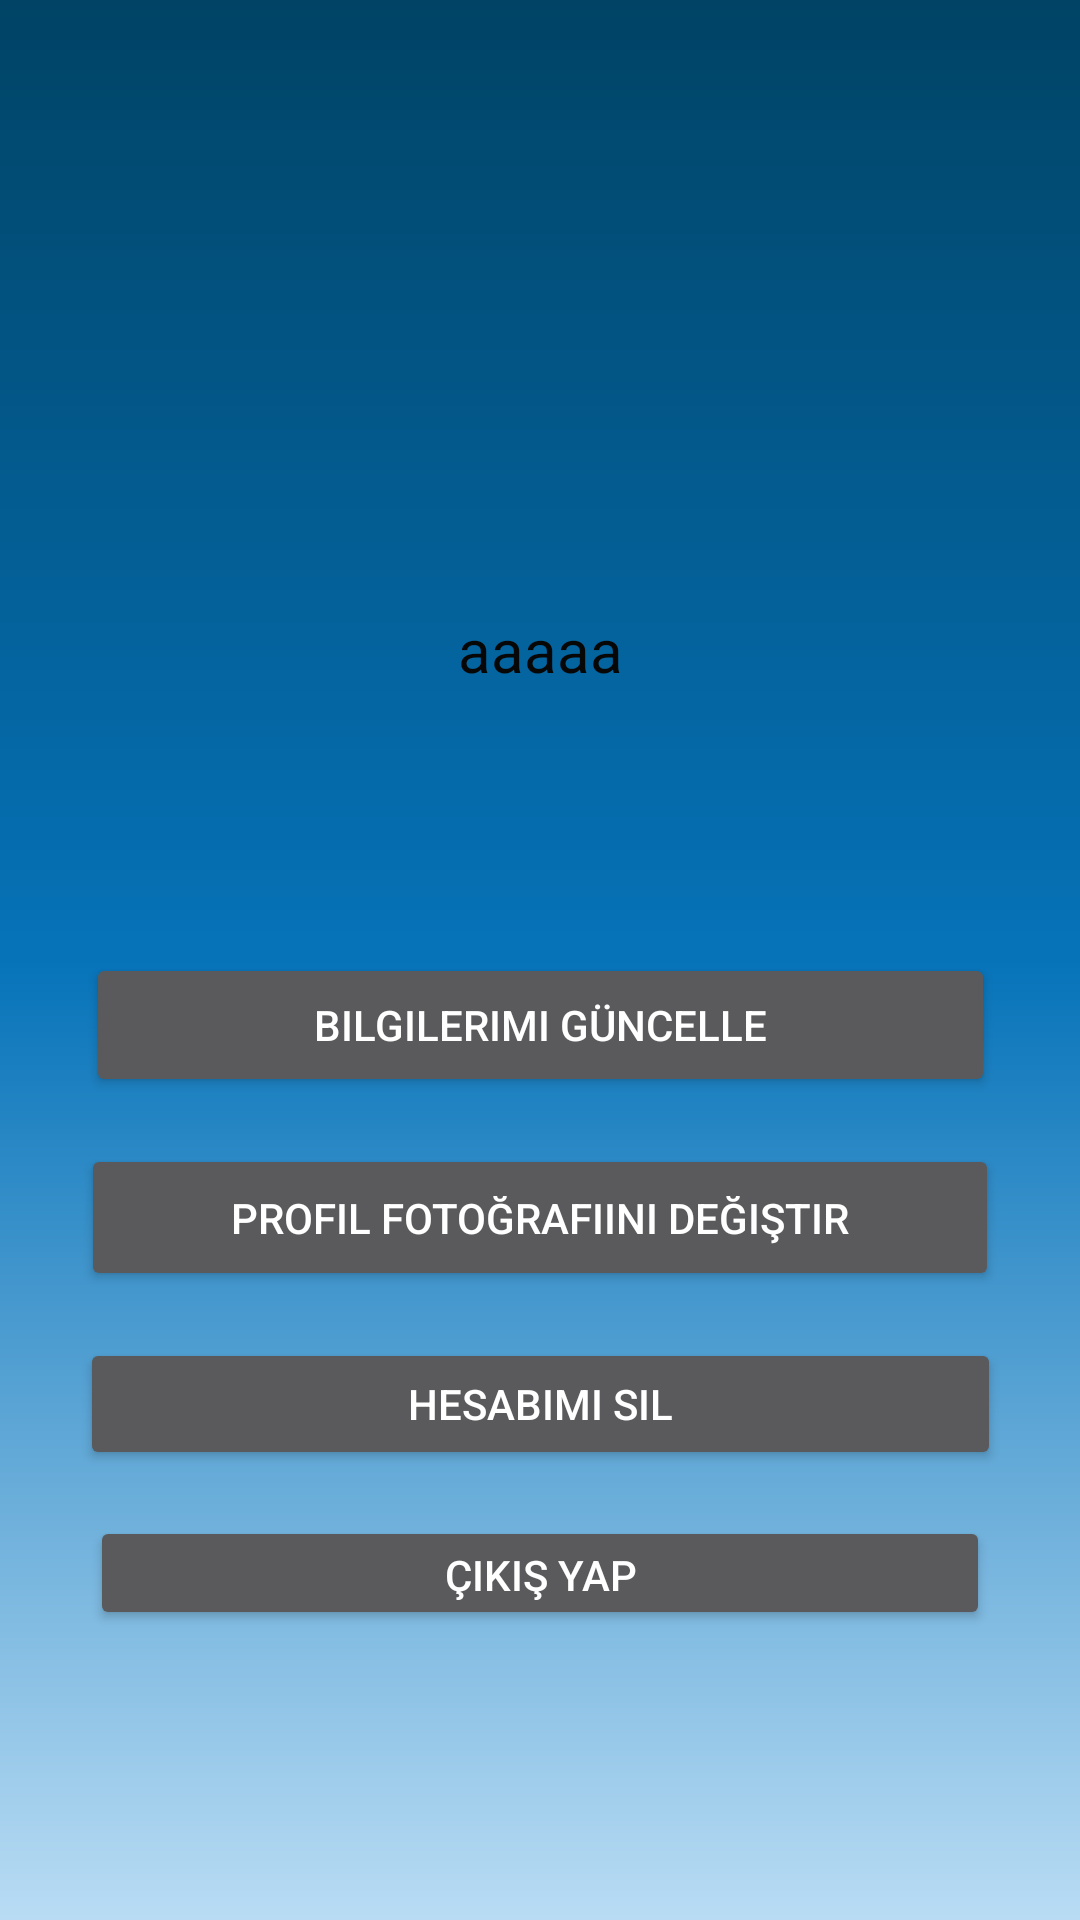

Produce the Android XML layout that renders to this screen, including the resource entries it uses.
<!-- AndroidManifest.xml: application theme Theme.BlogGAM -->
<!-- res/layout/fragment_profil.xml -->
<?xml version="1.0" encoding="utf-8"?>
<androidx.constraintlayout.widget.ConstraintLayout xmlns:android="http://schemas.android.com/apk/res/android"
    xmlns:app="http://schemas.android.com/apk/res-auto"
    xmlns:tools="http://schemas.android.com/tools"
    android:layout_width="match_parent"
    android:layout_height="match_parent"
    android:background="@drawable/constraintarkaplan"
    tools:context=".ProfilFragment">

    <ImageView
        android:id="@+id/imageView"
        android:layout_width="wrap_content"
        android:layout_height="wrap_content"
        android:layout_marginStart="16dp"
        android:layout_marginTop="66dp"
        android:layout_marginEnd="16dp"
        android:layout_marginBottom="53dp"
        app:layout_constraintBottom_toTopOf="@+id/profilfragmentisimsoyisim"
        app:layout_constraintEnd_toEndOf="parent"
        app:layout_constraintStart_toStartOf="parent"
        app:layout_constraintTop_toTopOf="parent" />

    <Button
        android:id="@+id/profilfragmentbilgilerimiguncellebutton"
        android:layout_width="303dp"
        android:layout_height="48dp"
        android:layout_marginStart="16dp"
        android:layout_marginTop="48dp"
        android:layout_marginEnd="16dp"
        android:text="Bilgilerimi Güncelle"
        app:layout_constraintBottom_toTopOf="@+id/profilfragmentfotografdegis"
        app:layout_constraintEnd_toEndOf="parent"
        app:layout_constraintStart_toStartOf="parent"
        app:layout_constraintTop_toBottomOf="@+id/profilfragmentisimsoyisim" />

    <Button
        android:id="@+id/profilfragmentfotografdegis"
        android:layout_width="306dp"
        android:layout_height="49dp"
        android:layout_marginStart="16dp"
        android:layout_marginEnd="16dp"
        android:text="Profil Fotoğrafıını Değiştir"
        app:layout_constraintBottom_toTopOf="@+id/profilfragmenthesapsilbutton"
        app:layout_constraintEnd_toEndOf="parent"
        app:layout_constraintStart_toStartOf="parent"
        app:layout_constraintTop_toBottomOf="@+id/profilfragmentbilgilerimiguncellebutton" />

    <Button
        android:id="@+id/profilfragmenthesapsilbutton"
        android:layout_width="307dp"
        android:layout_height="44dp"
        android:layout_marginStart="16dp"
        android:layout_marginEnd="16dp"
        android:text="Hesabımı Sil"
        app:layout_constraintBottom_toTopOf="@+id/profilfragmentcıkısyapbutton"
        app:layout_constraintEnd_toEndOf="parent"
        app:layout_constraintStart_toStartOf="parent"
        app:layout_constraintTop_toBottomOf="@+id/profilfragmentfotografdegis" />

    <Button
        android:id="@+id/profilfragmentcıkısyapbutton"
        android:layout_width="300dp"
        android:layout_height="38dp"
        android:layout_marginStart="16dp"
        android:layout_marginEnd="16dp"
        android:layout_marginBottom="81dp"
        android:text="Çıkış Yap"
        app:layout_constraintBottom_toBottomOf="parent"
        app:layout_constraintEnd_toEndOf="parent"
        app:layout_constraintStart_toStartOf="parent"
        app:layout_constraintTop_toBottomOf="@+id/profilfragmenthesapsilbutton" />

    <TextView
        android:id="@+id/profilfragmentisimsoyisim"
        android:layout_width="wrap_content"
        android:layout_height="wrap_content"
        android:layout_marginStart="16dp"
        android:layout_marginTop="53dp"
        android:layout_marginEnd="16dp"
        android:layout_marginBottom="24dp"
        android:text="aaaaa"
        android:textColor="#070707"
        android:textSize="20sp"
        app:layout_constraintBottom_toTopOf="@+id/profilfragmentbilgilerimiguncellebutton"
        app:layout_constraintEnd_toEndOf="parent"
        app:layout_constraintStart_toStartOf="parent"
        app:layout_constraintTop_toBottomOf="@+id/imageView" />
</androidx.constraintlayout.widget.ConstraintLayout>
<!-- resources referenced by this layout -->
<resources>
  <!-- drawable constraintarkaplan (drawable) -->
  <?xml version="1.0" encoding="utf-8"?>
  <shape xmlns:android="http://schemas.android.com/apk/res/android">
  <gradient android:angle="-90"
      android:startColor="@color/darkblue"
      android:centerColor="@color/blue"
      android:endColor="@color/lightblue"
      />
  
  </shape>
  <style name="Theme.BlogGAM" parent="Base.Theme.BlogGAM" />
  <color name="darkblue">#004365</color>
  <color name="blue">#0673B9</color>
  <color name="lightblue">#B9DCF4</color>
  <style name="Base.Theme.BlogGAM" parent="Theme.MaterialComponents.NoActionBar">
          
          
      </style>
</resources>
